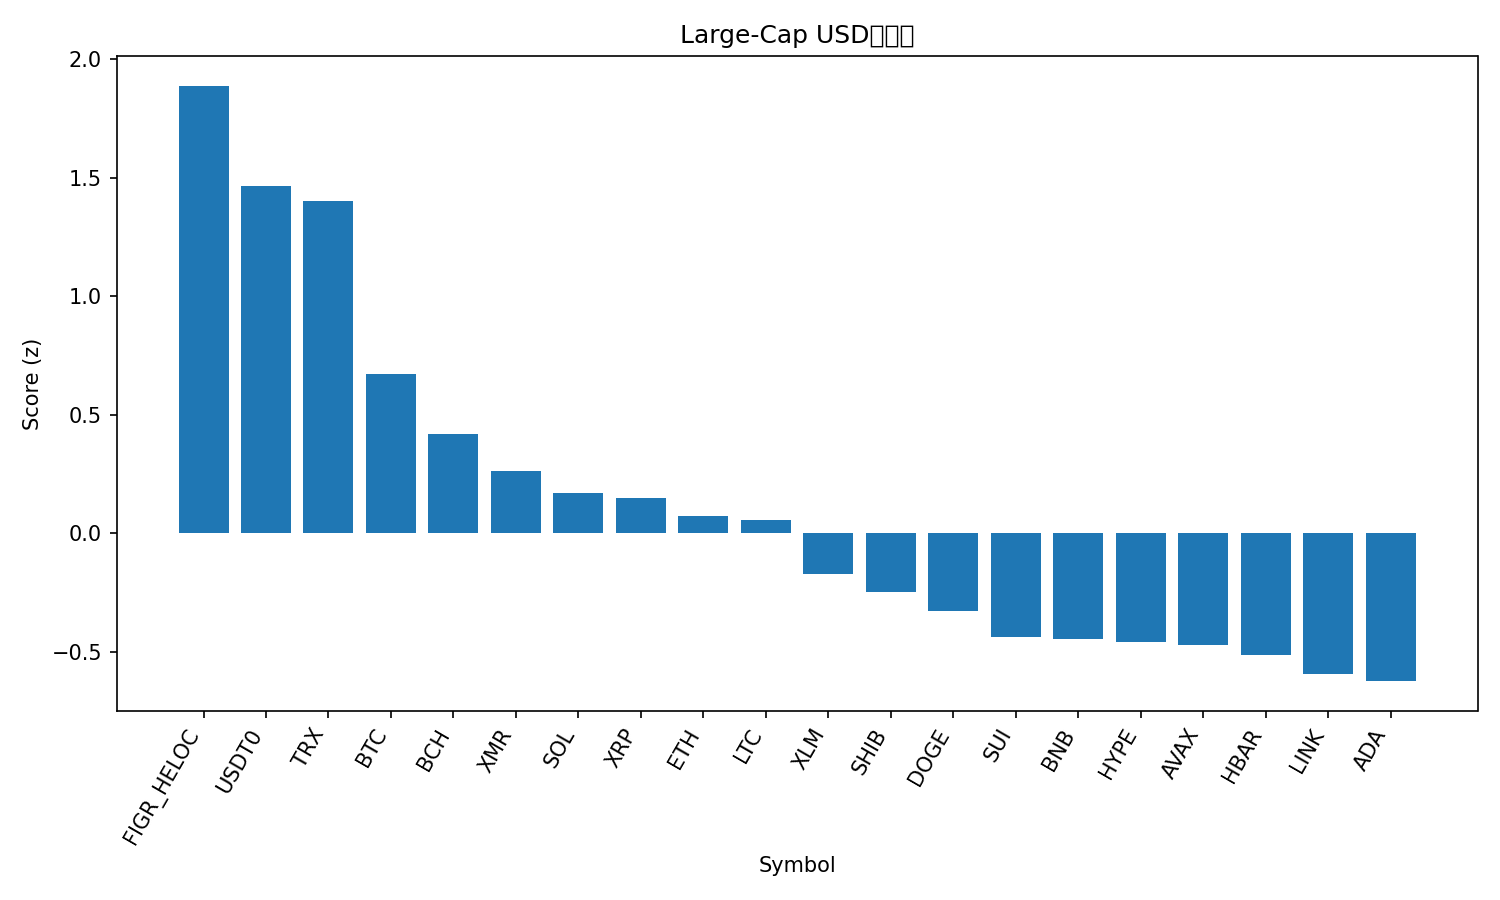

The file beside this chart, header and first rows:
rank, name, symbol, price, pct_1h, pct_24h, pct_7d, pct_1h_vs_btc, pct_24h_vs_btc, pct_7d_vs_btc, market_cap_rank, market_cap, volume_usd, score
1, Figure Heloc, FIGR_HELOC, 1.011, -0.007237, 2.044, -0.2912, 0.3641, 3.706, 9.623, 15, 13153309579, 47203147, 1.889
2, USDT0, USDT0, 0.9999, -0.07787, -0.1195, -0.0347, 0.2934, 1.543, 9.88, 30, 7498857086, 618424487, 1.467
3, TRON, TRX, 0.3178, -0.08186, 0.5827, -6.895, 0.2894, 2.245, 3.02, 9, 30078323480, 1000490383, 1.402
4, Bitcoin, BTC, 111022, -0.3713, -1.662, -9.914, 0.0, 0.0, 0.0, 1, 2215518762486, 70038773947, 0.6726
5, Bitcoin Cash, BCH, 522.1, -0.4135, -2.474, -10.76, -0.04215, -0.8122, -0.8497, 19, 10410097261, 239057360, 0.4163
6, Monero, XMR, 314.8, -1.233, 2.168, -6.646, -0.8617, 3.831, 3.268, 35, 5808346199, 247768619, 0.263
7, Solana, SOL, 194.3, -0.4627, -3.083, -14.86, -0.09138, -1.421, -4.95, 6, 106270046846, 9594111500, 0.1705
8, XRP, XRP, 2.4, -0.3617, -3.58, -17.16, 0.009643, -1.917, -7.248, 5, 143852756140, 4929836265, 0.1496
9, Ethereum, ETH, 3964, -0.5331, -3.832, -12.08, -0.1618, -2.17, -2.17, 2, 479333289288, 45313778974, 0.07285
10, Litecoin, LTC, 94.4, -0.3934, -3.417, -20.11, -0.02211, -1.755, -10.19, 31, 7213671896, 747292723, 0.05683
11, Stellar, XLM, 0.3231, -0.6362, -3.509, -16.85, -0.2648, -1.846, -6.94, 21, 10337799234, 220890844, -0.1709
12, Shiba Inu, SHIB, 1.03e-05, -0.6841, -3.658, -16.63, -0.3128, -1.996, -6.716, 32, 6072421628, 166330906, -0.2472
13, Dogecoin, DOGE, 0.1966, -0.6159, -3.586, -23.75, -0.2445, -1.923, -13.84, 10, 29767260100, 2629103345, -0.3285
14, Sui, SUI, 2.69, -0.5731, -4.583, -23.9, -0.2018, -2.92, -13.99, 22, 9736616509, 1310743181, -0.4405
15, BNB, BNB, 1158, -0.7965, -4.843, -11.87, -0.4252, -3.181, -1.956, 4, 161178096044, 4509937218, -0.4456
16, Hyperliquid, HYPE, 38.33, -0.9512, -2.819, -17.54, -0.5799, -1.157, -7.627, 20, 10378402456, 561868895, -0.4602
17, Avalanche, AVAX, 21.89, -0.7145, -3.596, -24.52, -0.3432, -1.933, -14.61, 23, 9336129644, 734987501, -0.4718
18, Hedera, HBAR, 0.179, -0.8234, -3.973, -18.65, -0.4521, -2.31, -8.733, 29, 7595468635, 259066090, -0.5165
19, Chainlink, LINK, 17.94, -0.6452, -5.59, -20.11, -0.2739, -3.927, -10.2, 16, 12497287015, 930612336, -0.593
20, Cardano, ADA, 0.6648, -0.8191, -4.378, -20.67, -0.4478, -2.716, -10.76, 11, 24310548491, 1397925721, -0.6249
21, Mantle, MNT, 1.82, -1.307, -9.327, -33.33, -0.9357, -7.664, -23.42, 34, 5902935441, 380784866, -2.321
